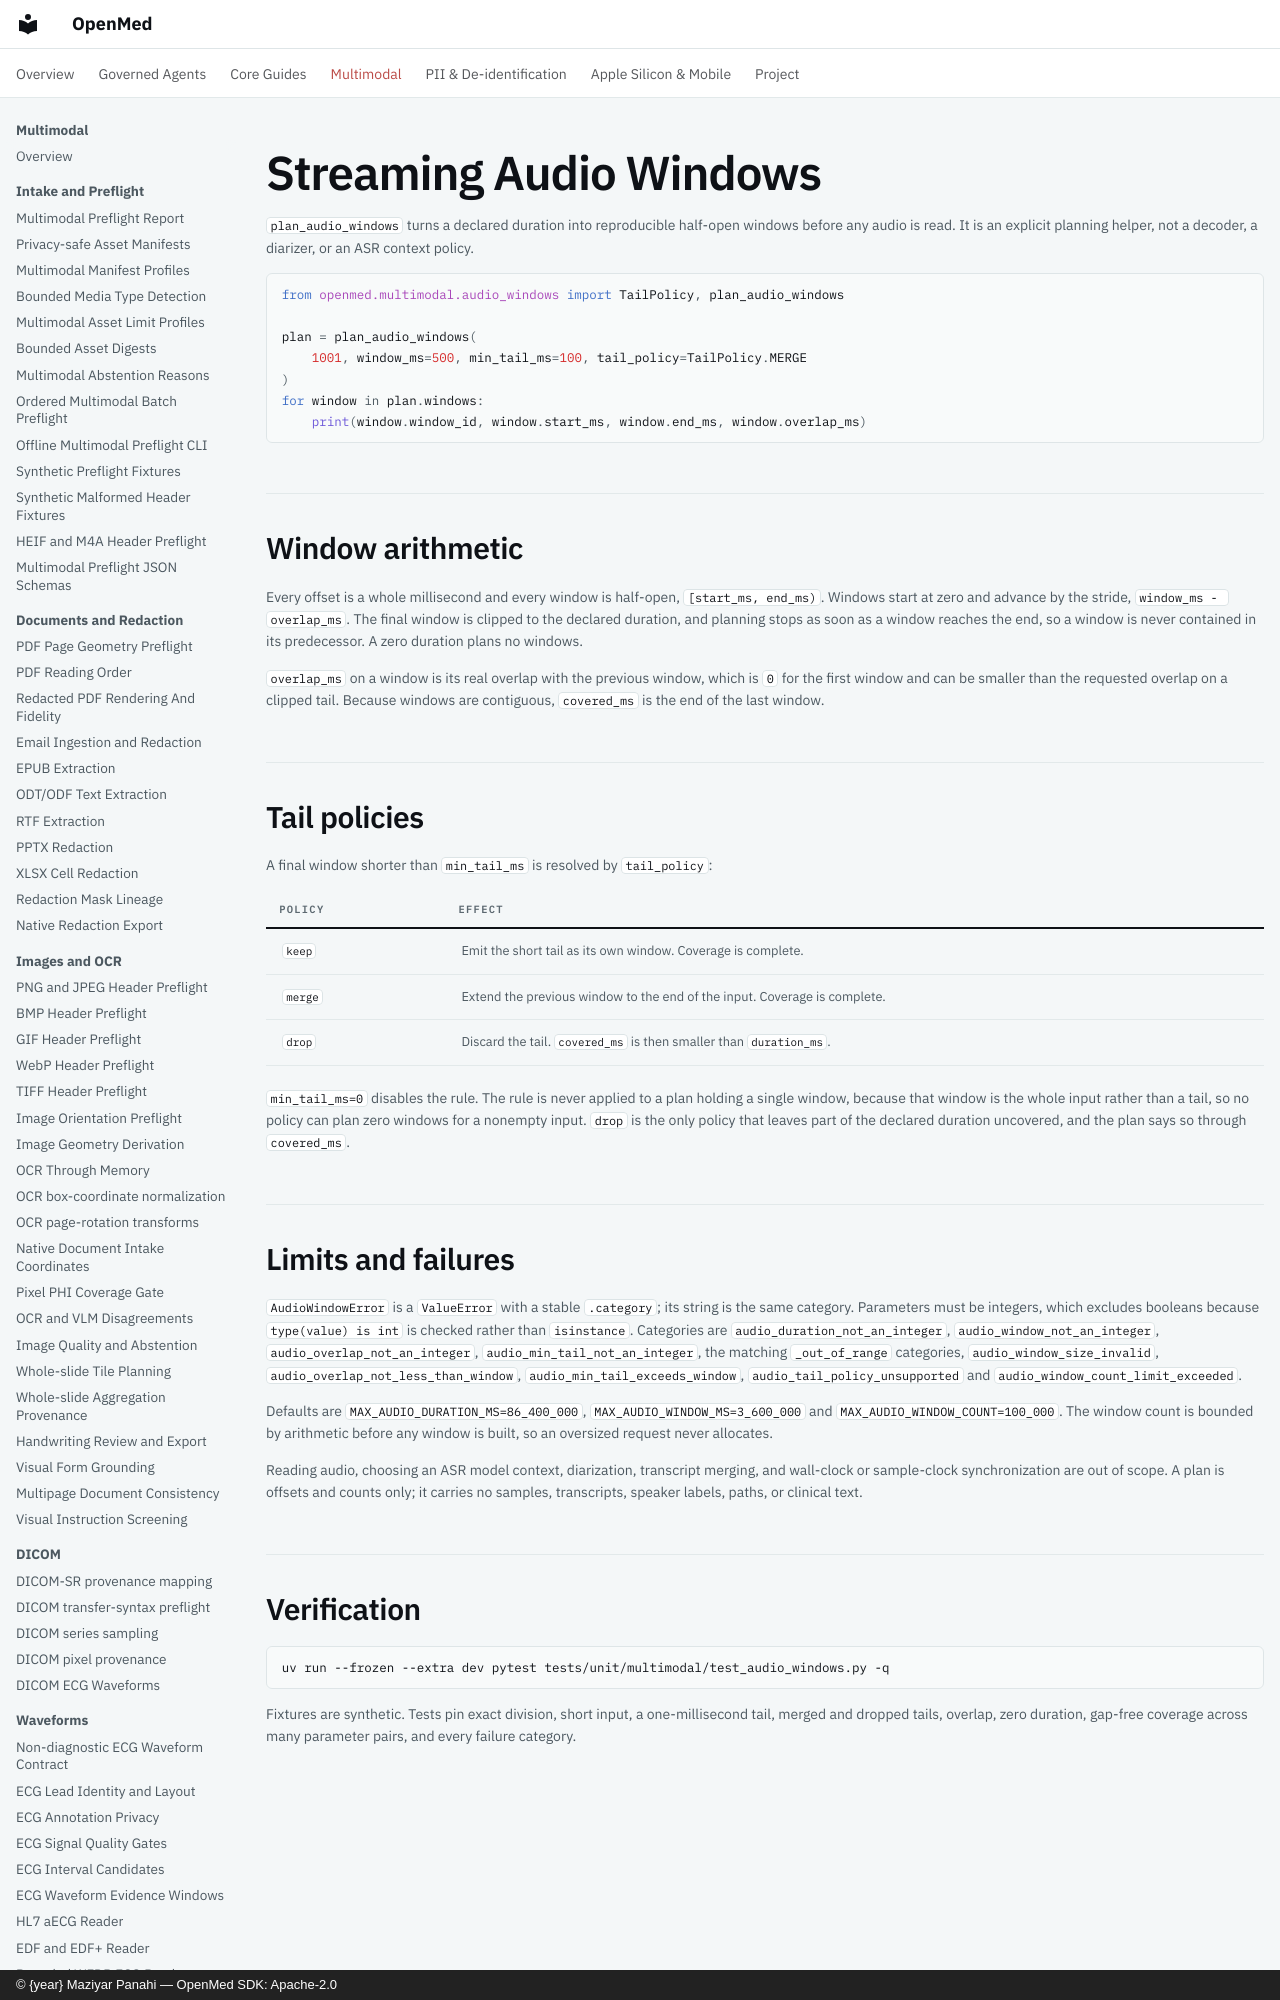

repository: maziyarpanahi/openmed · page: multimodal/audio-windows/index.html · generator: mkdocs · copyright: © {year} Maziyar Panahi — OpenMed SDK: Apache-2.0

# Streaming Audio Windows

`plan_audio_windows` turns a declared duration into reproducible half-open
windows before any audio is read. It is an explicit planning helper, not a
decoder, a diarizer, or an ASR context policy.

```python
from openmed.multimodal.audio_windows import TailPolicy, plan_audio_windows

plan = plan_audio_windows(
    1001, window_ms=500, min_tail_ms=100, tail_policy=TailPolicy.MERGE
)
for window in plan.windows:
    print(window.window_id, window.start_ms, window.end_ms, window.overlap_ms)
```

## Window arithmetic

Every offset is a whole millisecond and every window is half-open,
`[start_ms, end_ms)`. Windows start at zero and advance by the stride,
`window_ms - overlap_ms`. The final window is clipped to the declared
duration, and planning stops as soon as a window reaches the end, so a window
is never contained in its predecessor. A zero duration plans no windows.

`overlap_ms` on a window is its real overlap with the previous window, which
is `0` for the first window and can be smaller than the requested overlap on a
clipped tail. Because windows are contiguous, `covered_ms` is the end of the
last window.
